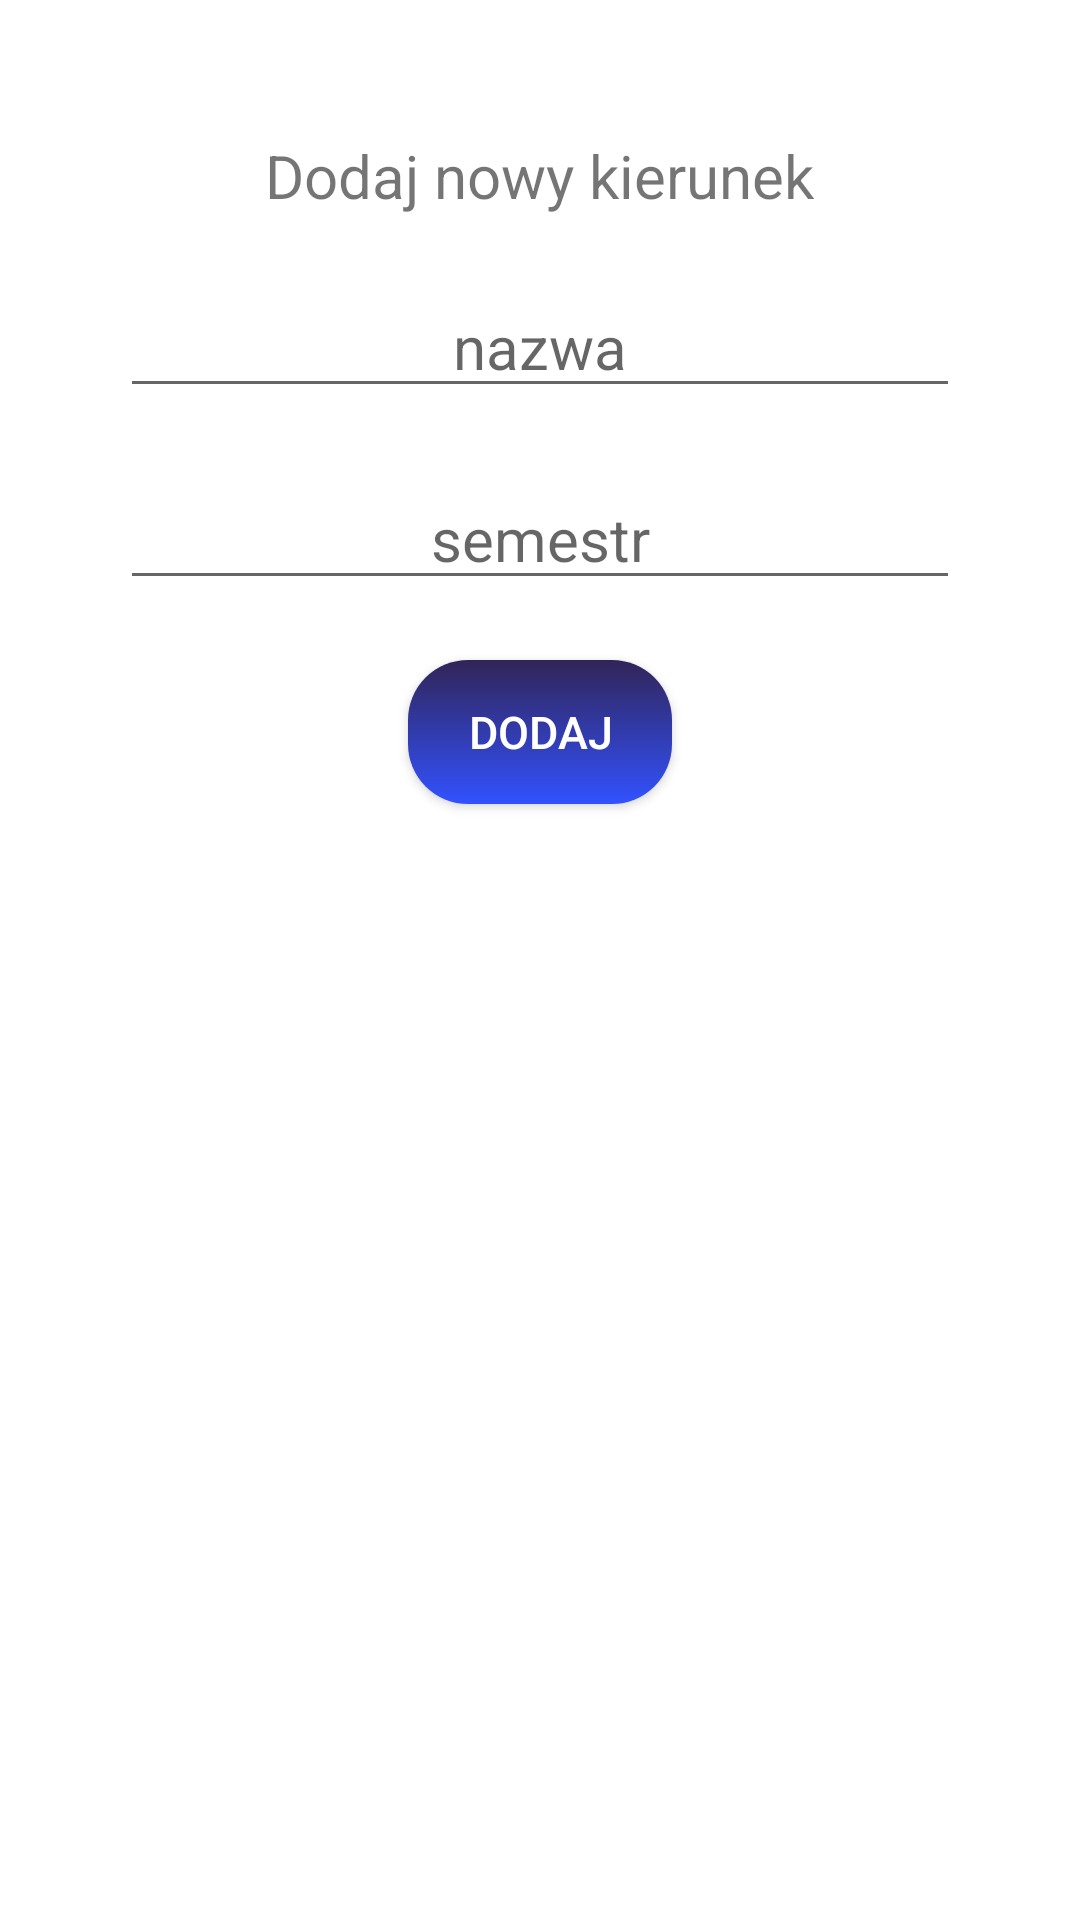

Layout XML and referenced resources for this Android screen:
<!-- AndroidManifest.xml: application theme Theme.Studentplanner -->
<!-- res/layout/dialog_add_field.xml -->
<?xml version="1.0" encoding="utf-8"?>
<androidx.constraintlayout.widget.ConstraintLayout
    xmlns:android="http://schemas.android.com/apk/res/android"
    xmlns:tools="http://schemas.android.com/tools"
    android:layout_width="match_parent"
    android:layout_height="match_parent">

    <LinearLayout
        android:layout_width="match_parent"
        android:layout_height="match_parent"
        android:orientation="vertical"
        android:gravity="center_horizontal"
        android:background="@drawable/bottom_sheet_background"
        tools:layout_editor_absoluteX="153dp"
        tools:layout_editor_absoluteY="203dp"
        android:layout_marginRight="20dp"
        android:layout_marginLeft="20dp">

        <View
            android:layout_width="match_parent"
            android:layout_height="5dp"
            android:background="@drawable/slide_bar"
            android:layout_marginLeft="100dp"
            android:layout_marginRight="100dp"
            android:layout_marginTop="20dp"
            android:layout_marginBottom="20dp"/>

        <TextView
            android:layout_width="wrap_content"
            android:layout_height="wrap_content"
            android:text="@string/add_new_form"
            android:textSize="20sp"
            android:layout_marginBottom="20dp"/>

        <EditText
            android:id="@+id/editTextFieldName"
            android:layout_width="match_parent"
            android:layout_height="wrap_content"
            android:hint="@string/name"
            android:textAlignment="center"
            android:textSize="20sp"
            android:maxLength="100"
            android:layout_marginLeft="20dp"
            android:layout_marginRight="20dp"
            android:layout_marginBottom="20dp"/>

        <EditText
            android:id="@+id/editTextTerm"
            android:inputType="number"
            android:layout_width="match_parent"
            android:layout_height="wrap_content"
            android:hint="@string/semester"
            android:textAlignment="center"
            android:textSize="20sp"
            android:maxLength="2"
            android:layout_marginLeft="20dp"
            android:layout_marginRight="20dp"
            android:layout_marginBottom="20dp"/>

        <androidx.appcompat.widget.AppCompatButton
            android:id="@+id/buttonAddField"
            android:background="@drawable/add_button"
            android:layout_width="wrap_content"
            android:layout_height="wrap_content"
            android:text="@string/add"
            android:textSize="15sp"
            android:paddingRight="20dp"
            android:paddingBottom="10dp"
            android:paddingLeft="20dp"
            android:paddingTop="10dp"
            android:textColor="@color/white"
            android:layout_marginBottom="40dp"/>
    </LinearLayout>
</androidx.constraintlayout.widget.ConstraintLayout>
<!-- resources referenced by this layout -->
<resources>
  <color name="white">#FFFFFFFF</color>
  <!-- drawable add_button (drawable) -->
  <?xml version="1.0" encoding="utf-8"?>
  <shape xmlns:android="http://schemas.android.com/apk/res/android">
      <gradient
          android:angle="90"
          android:startColor="@color/blue"
          android:endColor="@color/purple"
          android:type="linear">
      </gradient>
      <corners android:radius="20dp"></corners>
  </shape>
  <string name="add">DODAJ</string>
  <string name="add_new_form">Dodaj nowy kierunek</string>
  <string name="name">nazwa</string>
  <string name="semester">semestr</string>
  <style name="Theme.Studentplanner" parent="Theme.MaterialComponents.DayNight.NoActionBar">
          
          <item name="colorPrimary">@color/purple</item>
          <item name="colorPrimaryVariant">@color/purple</item>
          <item name="colorOnPrimary">@color/white</item>
          
          <item name="colorSecondary">@color/purple</item>
          <item name="colorSecondaryVariant">@color/teal_700</item>
          <item name="colorOnSecondary">@color/white</item>
          
          <item name="android:statusBarColor" tools:targetApi="l">?attr/colorPrimaryVariant</item>
          
      </style>
  <color name="blue">#3252FF</color>
  <color name="purple">#312457</color>
  <color name="teal_700">#FF018786</color>
</resources>
